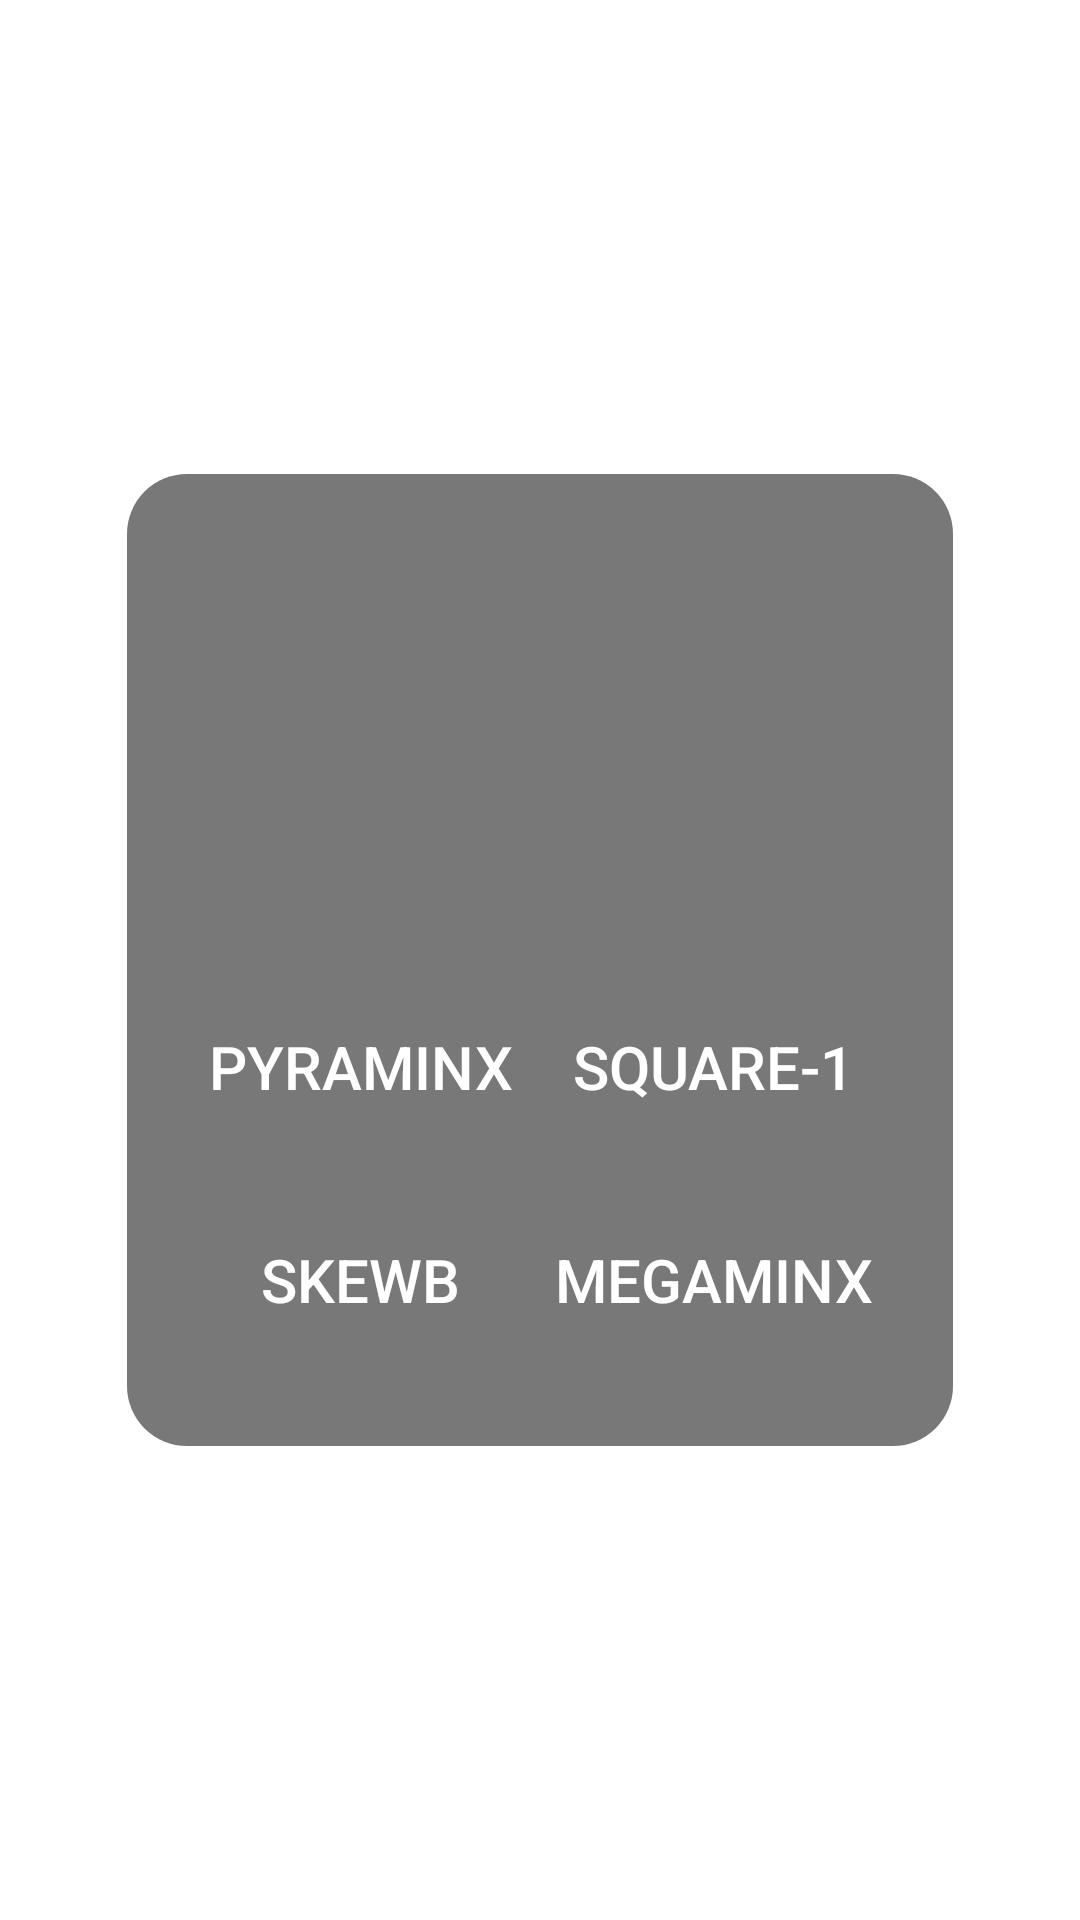

Here is an Android app screen rendered from its layout file. Give the layout XML and the strings, colors and styles it references.
<!-- AndroidManifest.xml: application theme Theme.RaceTimer -->
<!-- res/layout/popup_window_puzzles.xml -->
<?xml version="1.0" encoding="utf-8"?>
<RelativeLayout xmlns:android="http://schemas.android.com/apk/res/android"
    android:id="@+id/puzzlePopup"
    android:layout_width="match_parent"
    android:layout_height="match_parent"
    android:background="?attr/colorSecondaryVariant">

    <LinearLayout
        android:layout_width="wrap_content"
        android:layout_height="wrap_content"
        android:orientation="vertical"
        android:background="@drawable/rounded_layout_shape"
        android:padding="20dp"
        android:layout_centerInParent="true">

        <GridLayout
            android:layout_width="match_parent"
            android:layout_height="wrap_content"
            android:columnCount="3"
            android:rowCount="2">

            <Button
                android:id="@+id/btnCube2x2"
                android:text="@string/cube2x2"
                android:textColor="@color/white"
                android:textSize="20sp"
                android:textAllCaps="false"
                android:paddingVertical="15sp"
                android:layout_margin="7dp"
                android:background="@drawable/rounded_btn_shape"
                android:layout_columnWeight="1" />

            <Button
                android:id="@+id/btnCube3x3"
                android:text="@string/cube3x3"
                android:textColor="@color/white"
                android:textSize="20sp"
                android:textAllCaps="false"
                android:paddingVertical="15sp"
                android:layout_margin="7dp"
                android:background="@drawable/rounded_btn_shape"
                android:layout_columnWeight="1" />

            <Button
                android:id="@+id/btnCube4x4"
                android:text="@string/cube4x4"
                android:textColor="@color/white"
                android:textSize="20sp"
                android:textAllCaps="false"
                android:paddingVertical="15sp"
                android:layout_margin="7dp"
                android:background="@drawable/rounded_btn_shape"
                android:layout_columnWeight="1" />

            <Button
                android:id="@+id/btnCube5x5"
                android:text="@string/cube5x5"
                android:textColor="@color/white"
                android:textSize="20sp"
                android:textAllCaps="false"
                android:paddingVertical="15sp"
                android:layout_margin="7dp"
                android:background="@drawable/rounded_btn_shape"
                android:layout_columnWeight="1" />

            <Button
                android:id="@+id/btnCube6x6"
                android:text="@string/cube6x6"
                android:textColor="@color/white"
                android:textSize="20sp"
                android:textAllCaps="false"
                android:paddingVertical="15sp"
                android:layout_margin="7dp"
                android:background="@drawable/rounded_btn_shape"
                android:layout_columnWeight="1" />

            <Button
                android:id="@+id/btnCube7x7"
                android:text="@string/cube7x7"
                android:textColor="@color/white"
                android:textSize="20sp"
                android:textAllCaps="false"
                android:paddingVertical="15sp"
                android:layout_margin="7dp"
                android:background="@drawable/rounded_btn_shape"
                android:layout_columnWeight="1" />

        </GridLayout>

        <GridLayout
            android:layout_width="wrap_content"
            android:layout_height="wrap_content"
            android:columnCount="2"
            android:rowCount="2"
            android:useDefaultMargins="true">

            <Button
                android:id="@+id/btnPyraminx"
                android:text="@string/pyraminx"
                android:textColor="@color/white"
                android:paddingVertical="15sp"
                android:layout_margin="7dp"
                android:textSize="20sp"
                android:textAllCaps="false"
                android:background="@drawable/rounded_btn_shape"
                android:layout_gravity="fill_horizontal"
                android:layout_columnWeight="1"/>

            <Button
                android:id="@+id/btnSquare1"
                android:background="@drawable/rounded_btn_shape"
                android:paddingVertical="15sp"
                android:layout_margin="7dp"
                android:text="@string/square1"
                android:textColor="@color/white"
                android:textAllCaps="false"
                android:textSize="20sp"
                android:layout_gravity="fill_horizontal"
                android:layout_columnWeight="1"/>

            <Button
                android:id="@+id/btnSkewb"
                android:text="@string/skewb"
                android:textColor="@color/white"
                android:paddingVertical="15sp"
                android:layout_margin="7dp"
                android:textSize="20sp"
                android:textAllCaps="false"
                android:background="@drawable/rounded_btn_shape"
                android:layout_gravity="fill_horizontal"
                android:layout_columnWeight="1"/>

            <Button
                android:id="@+id/btnMegaminx"
                android:text="@string/megaminx"
                android:textColor="@color/white"
                android:paddingVertical="15sp"
                android:layout_margin="7dp"
                android:textSize="20sp"
                android:textAllCaps="false"
                android:background="@drawable/rounded_btn_shape"
                android:layout_gravity="fill_horizontal"
                android:layout_columnWeight="1"/>
        </GridLayout>
    </LinearLayout>

</RelativeLayout>
<!-- resources referenced by this layout -->
<resources>
  <color name="white">#FFFFFFFF</color>
  <!-- drawable rounded_btn_shape (drawable) -->
  <?xml version="1.0" encoding="utf-8"?>
  <shape xmlns:android="http://schemas.android.com/apk/res/android" android:shape="rectangle">
      <corners
          android:radius="10dp"/>
  </shape>
  <!-- drawable rounded_layout_shape (drawable) -->
  <?xml version="1.0" encoding="utf-8"?>
  <shape xmlns:android="http://schemas.android.com/apk/res/android" android:shape="rectangle">
      <solid android:color="?attr/colorPrimaryVariant"/>
  
      <corners
          android:radius="20dp"/>
  </shape>
  <string name="cube2x2">2x2</string>
  <string name="cube3x3">3x3</string>
  <string name="cube4x4">4x4</string>
  <string name="cube5x5">5x5</string>
  <string name="cube6x6">6x6</string>
  <string name="cube7x7">7x7</string>
  <string name="megaminx">MEGAMINX</string>
  <string name="pyraminx">PYRAMINX</string>
  <string name="skewb">SKEWB</string>
  <string name="square1">SQUARE-1</string>
  <style name="Theme.RaceTimer" parent="Theme.MaterialComponents.Light.NoActionBar">
          
          <item name="colorPrimary">@color/dark_gray</item>
          <item name="colorPrimaryVariant">@color/light_gray</item>
          <item name="colorOnPrimary">@color/white</item>
          
          <item name="colorSecondary">@color/teal_200</item>
          <item name="colorSecondaryVariant">@color/half_visible_light</item>
          <item name="colorOnSecondary">@color/black</item>
          
          <item name="android:statusBarColor" tools:targetApi="l">?attr/colorPrimaryVariant</item>
          
          <item name="android:textColor">@color/black</item>
      </style>
  <color name="dark_gray">#464646</color>
  <color name="light_gray">#787878</color>
  <color name="teal_200">#FF03DAC5</color>
  <color name="half_visible_light">#80FFFFFF</color>
  <color name="black">#FF000000</color>
</resources>
